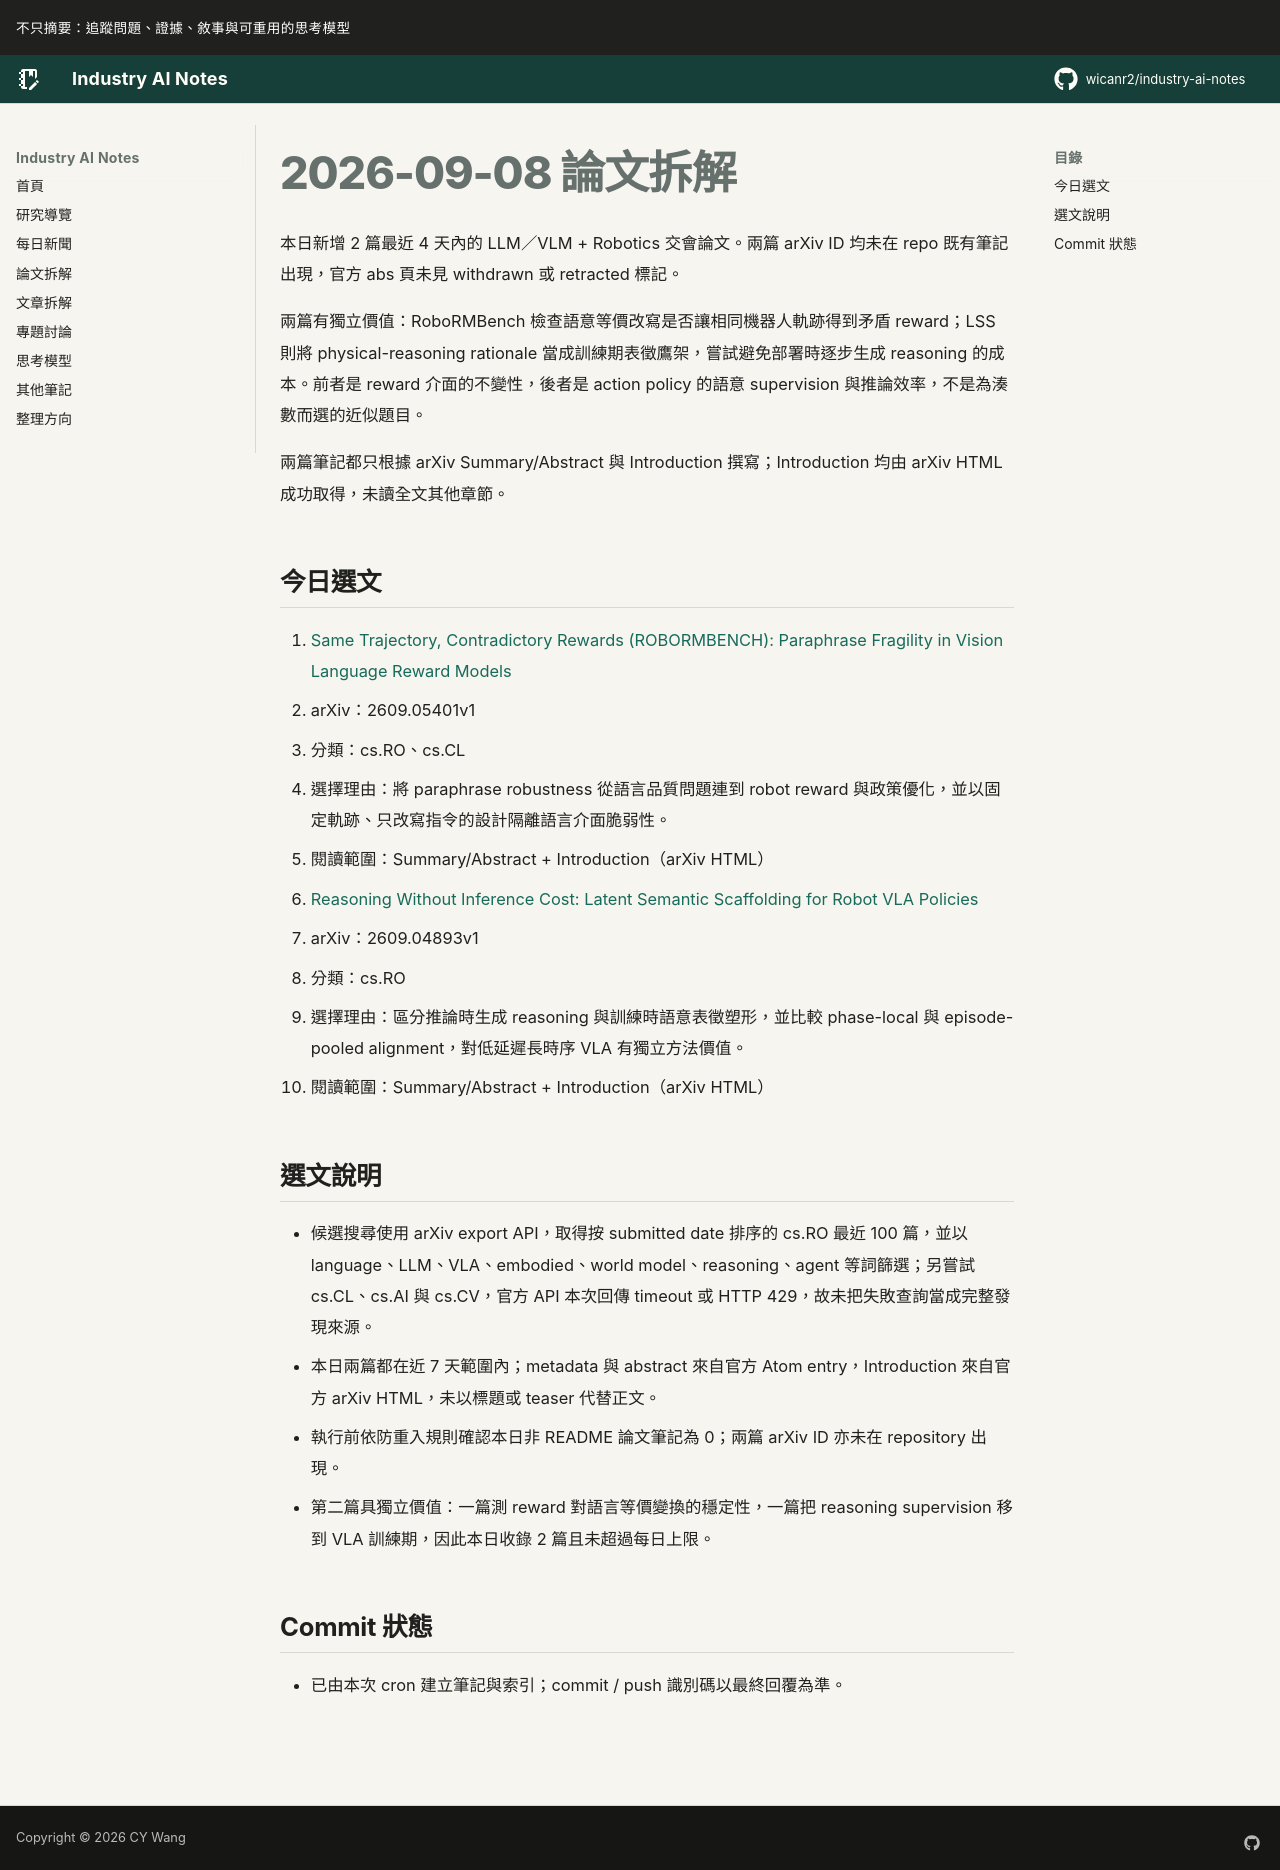

repository: wicanr2/industry-ai-notes · page: 論文拆解/2026/2026-09-08/index.html · generator: mkdocs

# 2026-09-08 論文拆解

本日新增 2 篇最近 4 天內的 LLM／VLM + Robotics 交會論文。兩篇 arXiv ID 均未在 repo 既有筆記出現，官方 abs 頁未見 withdrawn 或 retracted 標記。

兩篇有獨立價值：RoboRMBench 檢查語意等價改寫是否讓相同機器人軌跡得到矛盾 reward；LSS 則將 physical-reasoning rationale 當成訓練期表徵鷹架，嘗試避免部署時逐步生成 reasoning 的成本。前者是 reward 介面的不變性，後者是 action policy 的語意 supervision 與推論效率，不是為湊數而選的近似題目。

兩篇筆記都只根據 arXiv Summary/Abstract 與 Introduction 撰寫；Introduction 均由 arXiv HTML 成功取得，未讀全文其他章節。

## 今日選文

1. [Same Trajectory, Contradictory Rewards (ROBORMBENCH): Paraphrase Fragility in Vision Language Reward Models](./01-robormbench-paraphrase-fragility.md)
   - arXiv：2609.05401v1
   - 分類：cs.RO、cs.CL
   - 選擇理由：將 paraphrase robustness 從語言品質問題連到 robot reward 與政策優化，並以固定軌跡、只改寫指令的設計隔離語言介面脆弱性。
   - 閱讀範圍：Summary/Abstract + Introduction（arXiv HTML）

2. [Reasoning Without Inference Cost: Latent Semantic Scaffolding for Robot VLA Policies](./02-latent-semantic-scaffolding-vla.md)
   - arXiv：2609.04893v1
   - 分類：cs.RO
   - 選擇理由：區分推論時生成 reasoning 與訓練時語意表徵塑形，並比較 phase-local 與 episode-pooled alignment，對低延遲長時序 VLA 有獨立方法價值。
   - 閱讀範圍：Summary/Abstract + Introduction（arXiv HTML）

## 選文說明

- 候選搜尋使用 arXiv export API，取得按 submitted date 排序的 cs.RO 最近 100 篇，並以 language、LLM、VLA、embodied、world model、reasoning、agent 等詞篩選；另嘗試 cs.CL、cs.AI 與 cs.CV，官方 API 本次回傳 timeout 或 HTTP 429，故未把失敗查詢當成完整發現來源。
- 本日兩篇都在近 7 天範圍內；metadata 與 abstract 來自官方 Atom entry，Introduction 來自官方 arXiv HTML，未以標題或 teaser 代替正文。
- 執行前依防重入規則確認本日非 README 論文筆記為 0；兩篇 arXiv ID 亦未在 repository 出現。
- 第二篇具獨立價值：一篇測 reward 對語言等價變換的穩定性，一篇把 reasoning supervision 移到 VLA 訓練期，因此本日收錄 2 篇且未超過每日上限。

## Commit 狀態

- 已由本次 cron 建立筆記與索引；commit / push 識別碼以最終回覆為準。
